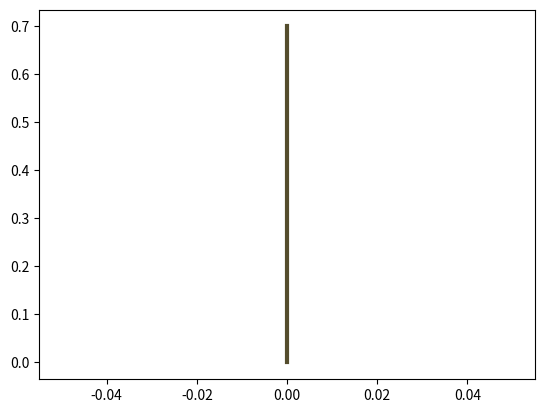

The script that saved this image:
import numpy as np 
from math import ceil, e
import matplotlib.pyplot as plt




def plot_complex(origen, fin, r):
    x = [origen.real, fin.real]
    y = [origen.imag, fin.imag]
    plt.plot(x,y, linewidth = 3 , c = (0.33, (1-r/11)/3, 0.176))


def tree(origin, branch, anglel, angler, scalel, scaler, rec_factor):
    if rec_factor > 0:
        plot_complex(origin,branch, rec_factor)
        branch_l = ((branch-origin) * e ** (1j*anglel)*scalel)+branch
        branch_r = ((branch-origin) * e ** (-1j*angler)*scaler)+branch
        tree(branch,branch_l,anglel,angler,scalel,scaler,rec_factor-1)
        tree(branch,branch_r,anglel,angler,scalel,scaler,rec_factor-1)

origen = 0 + 0j 
tronco = 0 + 0.7j

angler = 0.44
anglel = 0.44

scaler = 0.5
scalel = 0.5
recurtion_factor = 1

tree(origen,tronco,anglel,angler,scalel, scaler,recurtion_factor)
ax = plt.gca()
#ax.set_facecolor((1, 0.835, 0.804))
plt.show()
